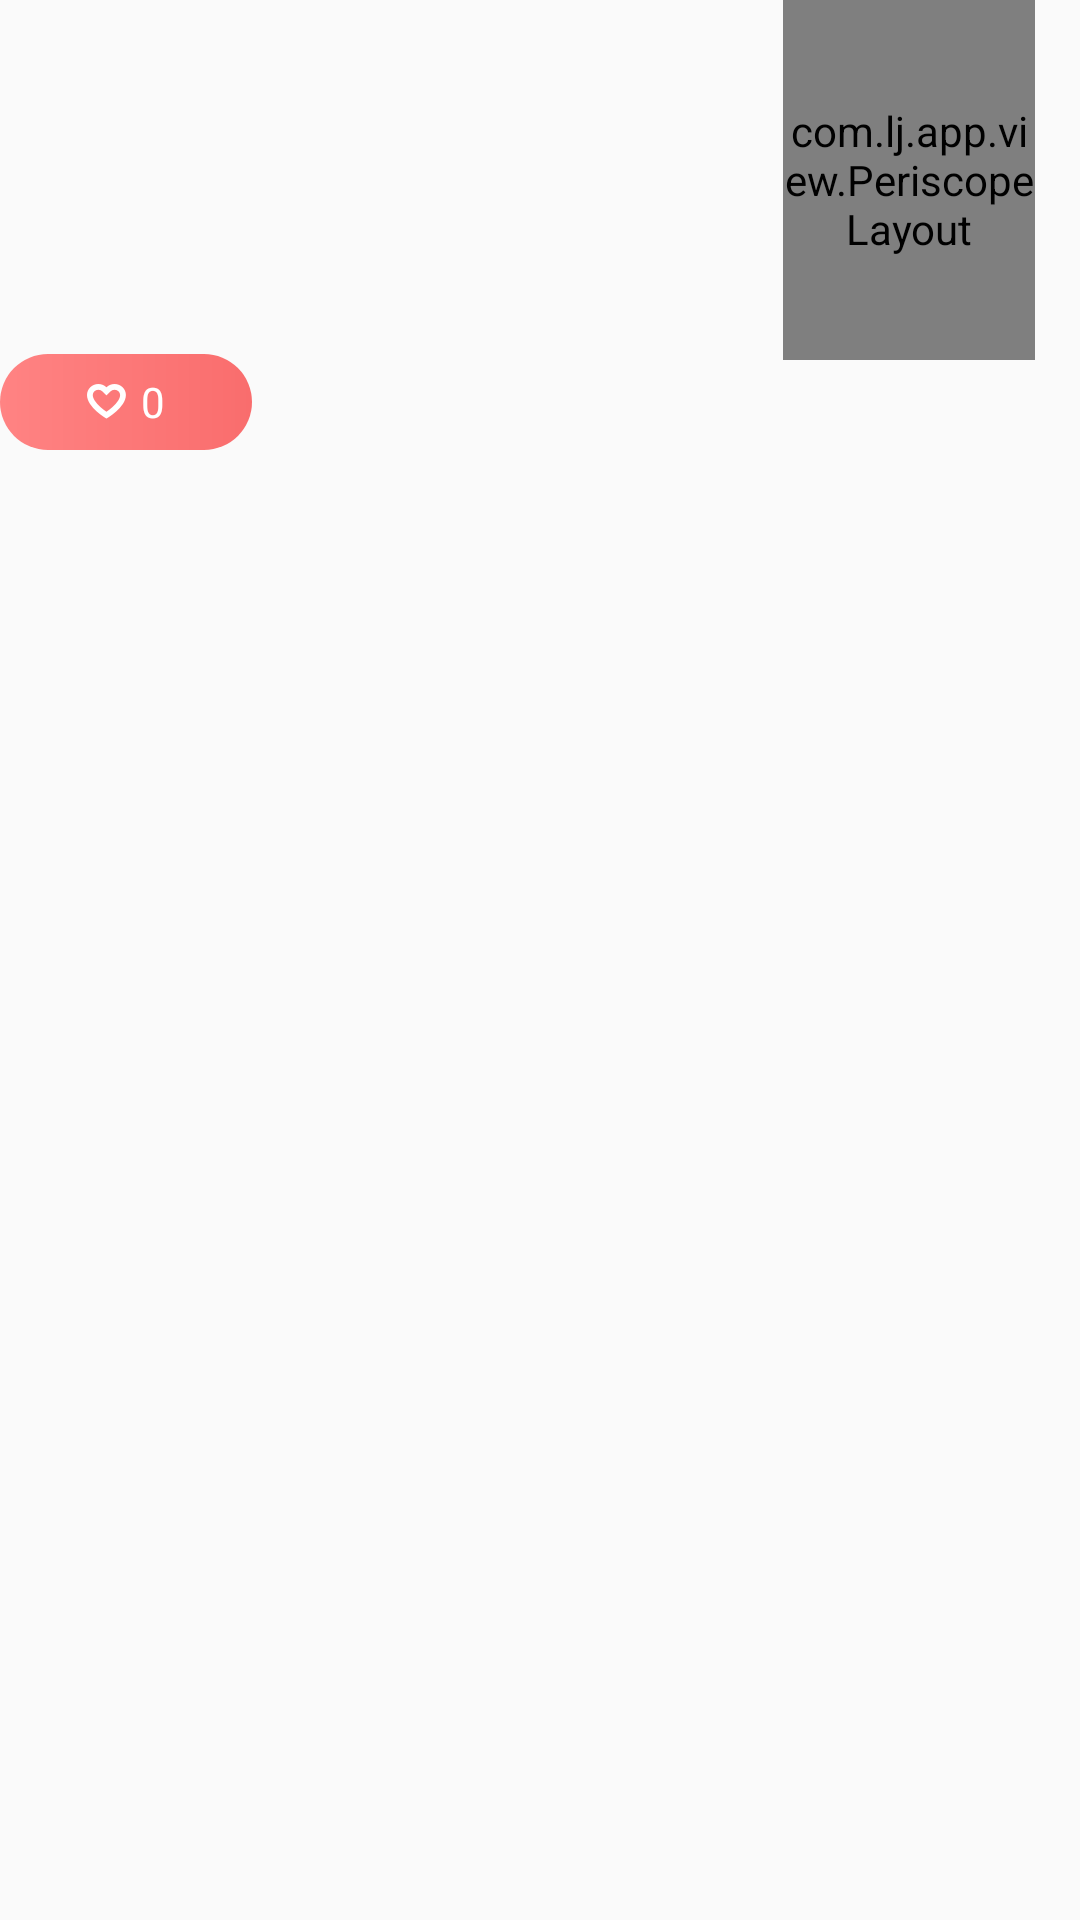

Produce the Android XML layout that renders to this screen, including the resource entries it uses.
<!-- AndroidManifest.xml: application theme AppTheme -->
<!-- res/layout/activity_bezier_animation.xml -->
<?xml version="1.0" encoding="utf-8"?>
<LinearLayout xmlns:android="http://schemas.android.com/apk/res/android"
    android:layout_width="match_parent"
    android:layout_height="match_parent"
    android:orientation="vertical">

    <FrameLayout
        android:layout_width="match_parent"
        android:layout_height="wrap_content">

        <com.lj.app.view.PeriscopeLayout
            android:id="@+id/heart_layout"
            android:layout_width="84dp"
            android:layout_height="120dp"
            android:layout_gravity="bottom|right"
            android:layout_marginBottom="32dp"
            android:layout_marginRight="15dp" />

        <LinearLayout
            android:id="@+id/fab_visit_edit"
            android:layout_width="84dp"
            android:layout_height="32dp"
            android:layout_gravity="bottom"
            android:layout_marginBottom="2dp"
            android:background="@drawable/bg_red_circle_16_ff8383_f96d6d"
            android:gravity="center">

            <ImageView
                android:id="@+id/iv_visithall_heart"
                android:layout_width="wrap_content"
                android:layout_height="wrap_content"
                android:src="@mipmap/unsec_heart" />

            <TextView
                android:id="@+id/tv_visithall_num"
                android:layout_width="wrap_content"
                android:layout_height="wrap_content"
                android:layout_marginLeft="5dp"
                android:text="0"
                android:textColor="#FFFFFF"
                android:textSize="14sp" />

        </LinearLayout>

        <com.lj.app.view.PeriscopeLayout
            android:id="@+id/add_heart_layout"
            android:layout_width="84dp"
            android:layout_height="120dp"
            android:layout_gravity="bottom|right"
            android:layout_marginBottom="32dp"
            android:layout_marginRight="15dp" />
    </FrameLayout>
</LinearLayout>
<!-- resources referenced by this layout -->
<resources>
  <!-- drawable bg_red_circle_16_ff8383_f96d6d (drawable) -->
  <?xml version="1.0" encoding="utf-8"?>
  <shape xmlns:android="http://schemas.android.com/apk/res/android" android:shape="rectangle">
      <corners android:radius="16dp"></corners>
      <gradient
          android:angle="0"
          android:centerX="0.5"
          android:centerY="0.5"
          android:startColor="#FFFF8383"
          android:endColor="#FFF96D6D"
          android:type="linear"></gradient>
  </shape>
  <!-- mipmap unsec_heart: png bitmap (mipmap-xxhdpi, 681 bytes) -->
  <style name="AppTheme" parent="Theme.AppCompat.Light.DarkActionBar">
          
          <item name="colorPrimary">@color/colorPrimary</item>
          <item name="colorPrimaryDark">@color/colorPrimaryDark</item>
          <item name="colorAccent">@color/colorAccent</item>
          <item name="android:windowIsTranslucent">true</item>
      </style>
  <color name="colorPrimary">#3F51B5</color>
  <color name="colorPrimaryDark">#303F9F</color>
  <color name="colorAccent">#FF4081</color>
</resources>
